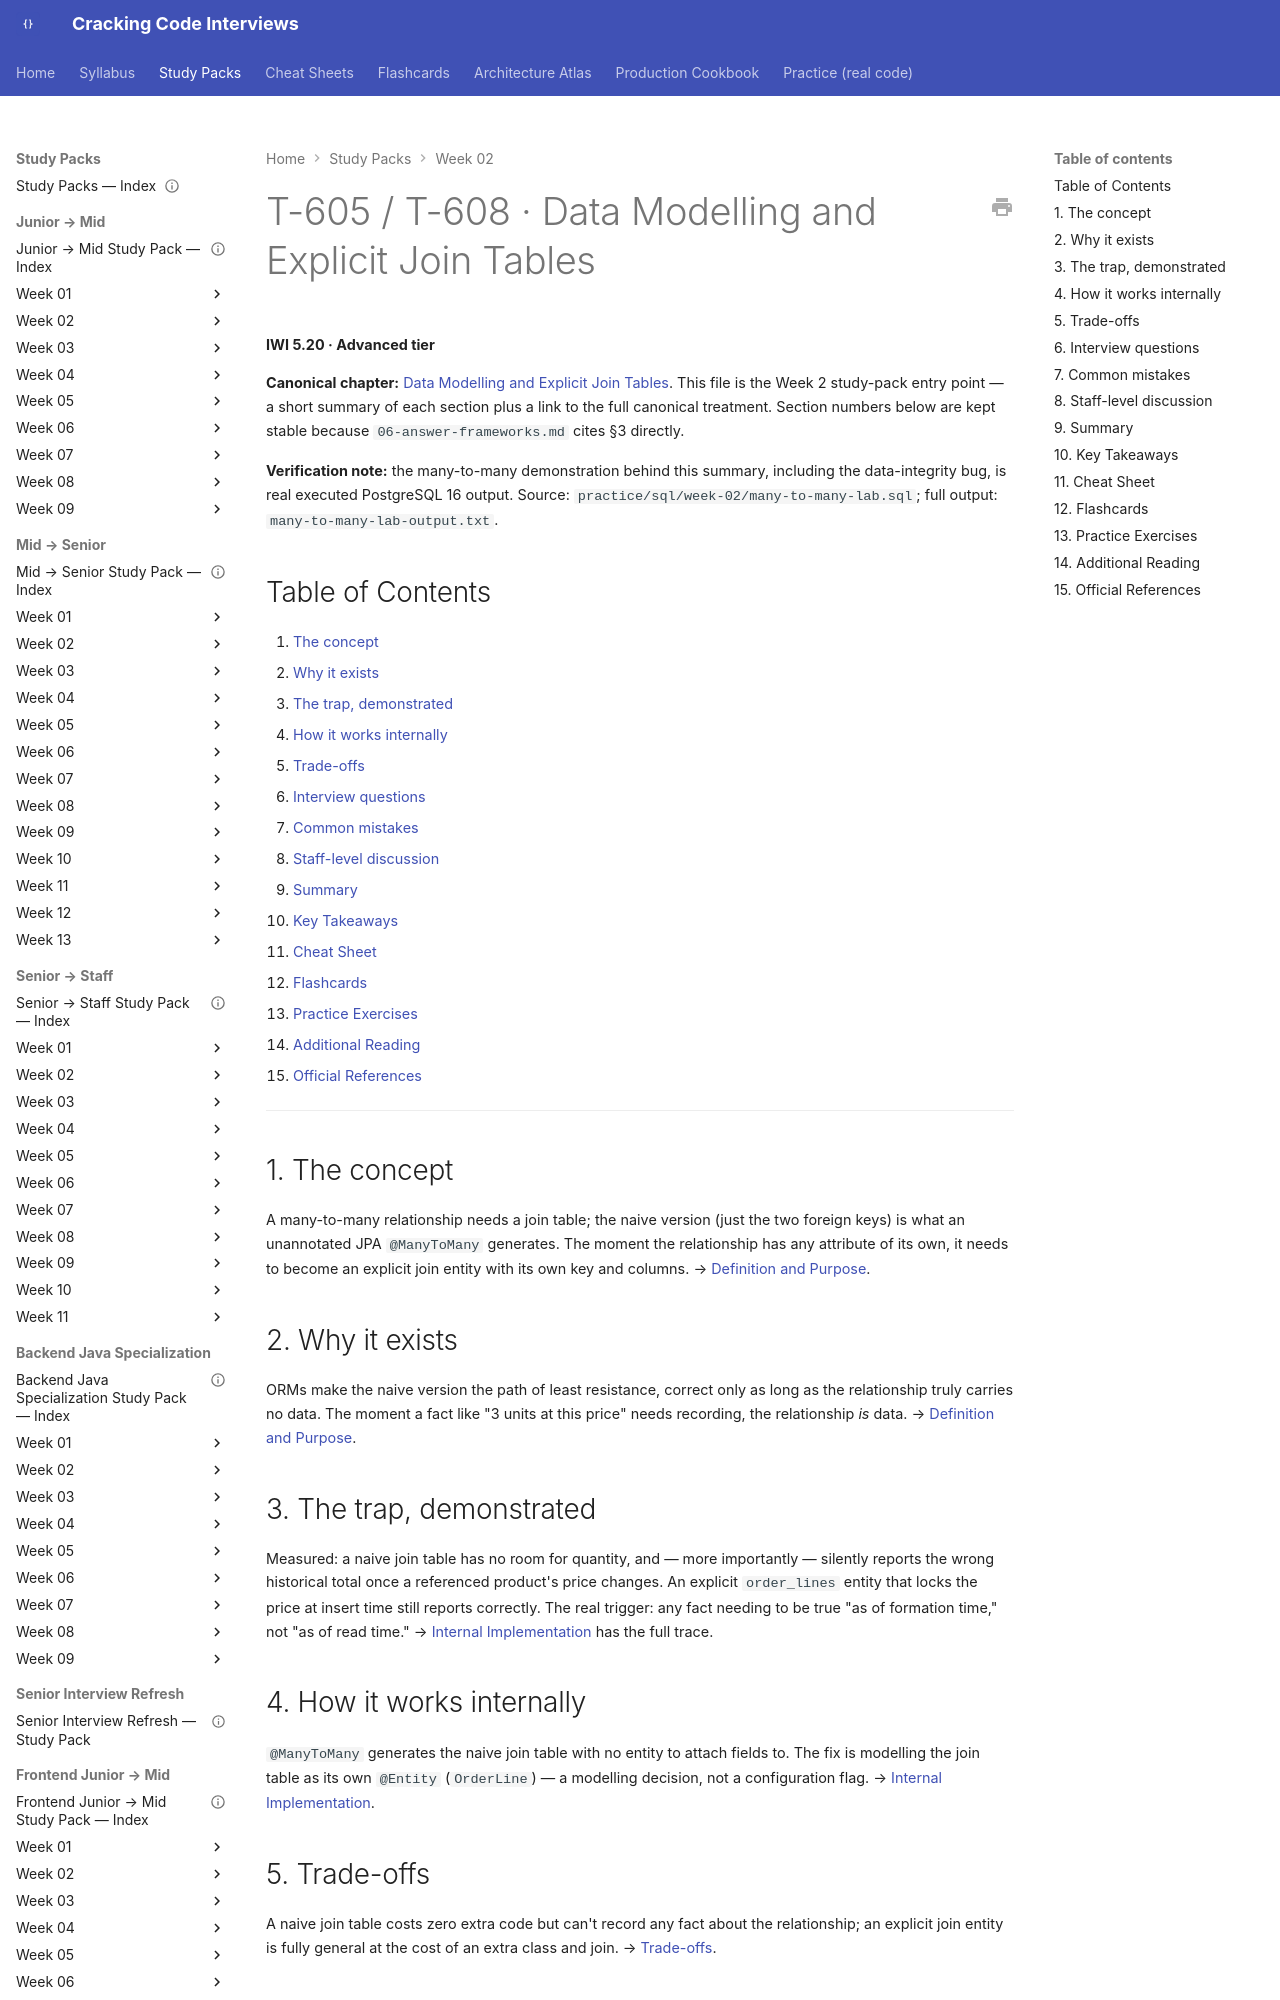

repository: JuanMelendres/cracking-code-interviews · page: study-packs/week-02/02-data-modelling-join-tables/index.html · generator: mkdocs

---
title: "T-605/T-608 · Data Modelling and Explicit Join Tables"
topic_id: T-605/T-608
domain: Database
tier: Advanced
iwi: 5.20
prerequisites: []
unlocks: [T-903]
week: 2
last_reviewed: 2026-07-30
canonical: ../../syllabus/06-databases/data-modelling-and-explicit-join-tables.md
---

# T-605 / T-608 · Data Modelling and Explicit Join Tables

**IWI 5.20 · Advanced tier**

**Canonical chapter:** [Data Modelling and Explicit Join Tables](../../syllabus/06-databases/data-modelling-and-explicit-join-tables.md). This file is the Week 2 study-pack entry point — a short summary of each section plus a link to the full canonical treatment. Section numbers below are kept stable because `06-answer-frameworks.md` cites §3 directly.

**Verification note:** the many-to-many demonstration behind this summary, including the data-integrity bug, is real executed PostgreSQL 16 output. Source: `practice/sql/week-02/many-to-many-lab.sql`; full output: `many-to-many-lab-output.txt`.

## Table of Contents

1. [The concept](#1-the-concept)
2. [Why it exists](#2-why-it-exists)
3. [The trap, demonstrated](#3-the-trap-demonstrated)
4. [How it works internally](#4-how-it-works-internally)
5. [Trade-offs](#5-trade-offs)
6. [Interview questions](#6-interview-questions)
7. [Common mistakes](#7-common-mistakes)
8. [Staff-level discussion](#8-staff-level-discussion)
9. [Summary](#9-summary)
10. [Key Takeaways](#10-key-takeaways)
11. [Cheat Sheet](#11-cheat-sheet)
12. [Flashcards](#12-flashcards)
13. [Practice Exercises](#13-practice-exercises)
14. [Additional Reading](#14-additional-reading)
15. [Official References](#15-official-references)

---

## 1. The concept

A many-to-many relationship needs a join table; the naive version (just the two foreign keys) is what an unannotated JPA `@ManyToMany` generates. The moment the relationship has any attribute of its own, it needs to become an explicit join entity with its own key and columns. → [Definition and Purpose](../../syllabus/06-databases/data-modelling-and-explicit-join-tables.md#definition-and-purpose).

## 2. Why it exists

ORMs make the naive version the path of least resistance, correct only as long as the relationship truly carries no data. The moment a fact like "3 units at this price" needs recording, the relationship *is* data. → [Definition and Purpose](../../syllabus/06-databases/data-modelling-and-explicit-join-tables.md#definition-and-purpose).
